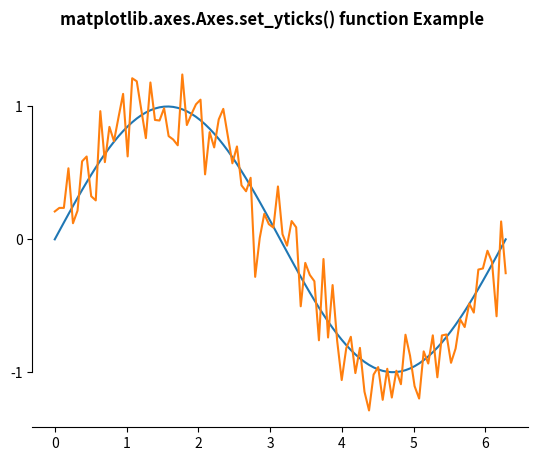

This chart was generated by the following Python code:
# Implementation of matplotlib function
import numpy as np
import matplotlib.pyplot as plt

# Fixing random state for reproducibility
np.random.seed(19680801)

x = np.linspace(0, 2 * np.pi, 100)
y = np.sin(x)
y2 = y + 0.2 * np.random.normal(size = x.shape)

fig, ax = plt.subplots()
ax.plot(x, y)
ax.plot(x, y2)

ax.set_yticks([-1, 0, 1])

ax.spines['left'].set_bounds(-1, 1)
ax.spines['right'].set_visible(False)
ax.spines['top'].set_visible(False)

fig.suptitle('matplotlib.axes.Axes.set_yticks() function Example\n\n', fontweight ="bold")
fig.canvas.draw()
plt.show()
